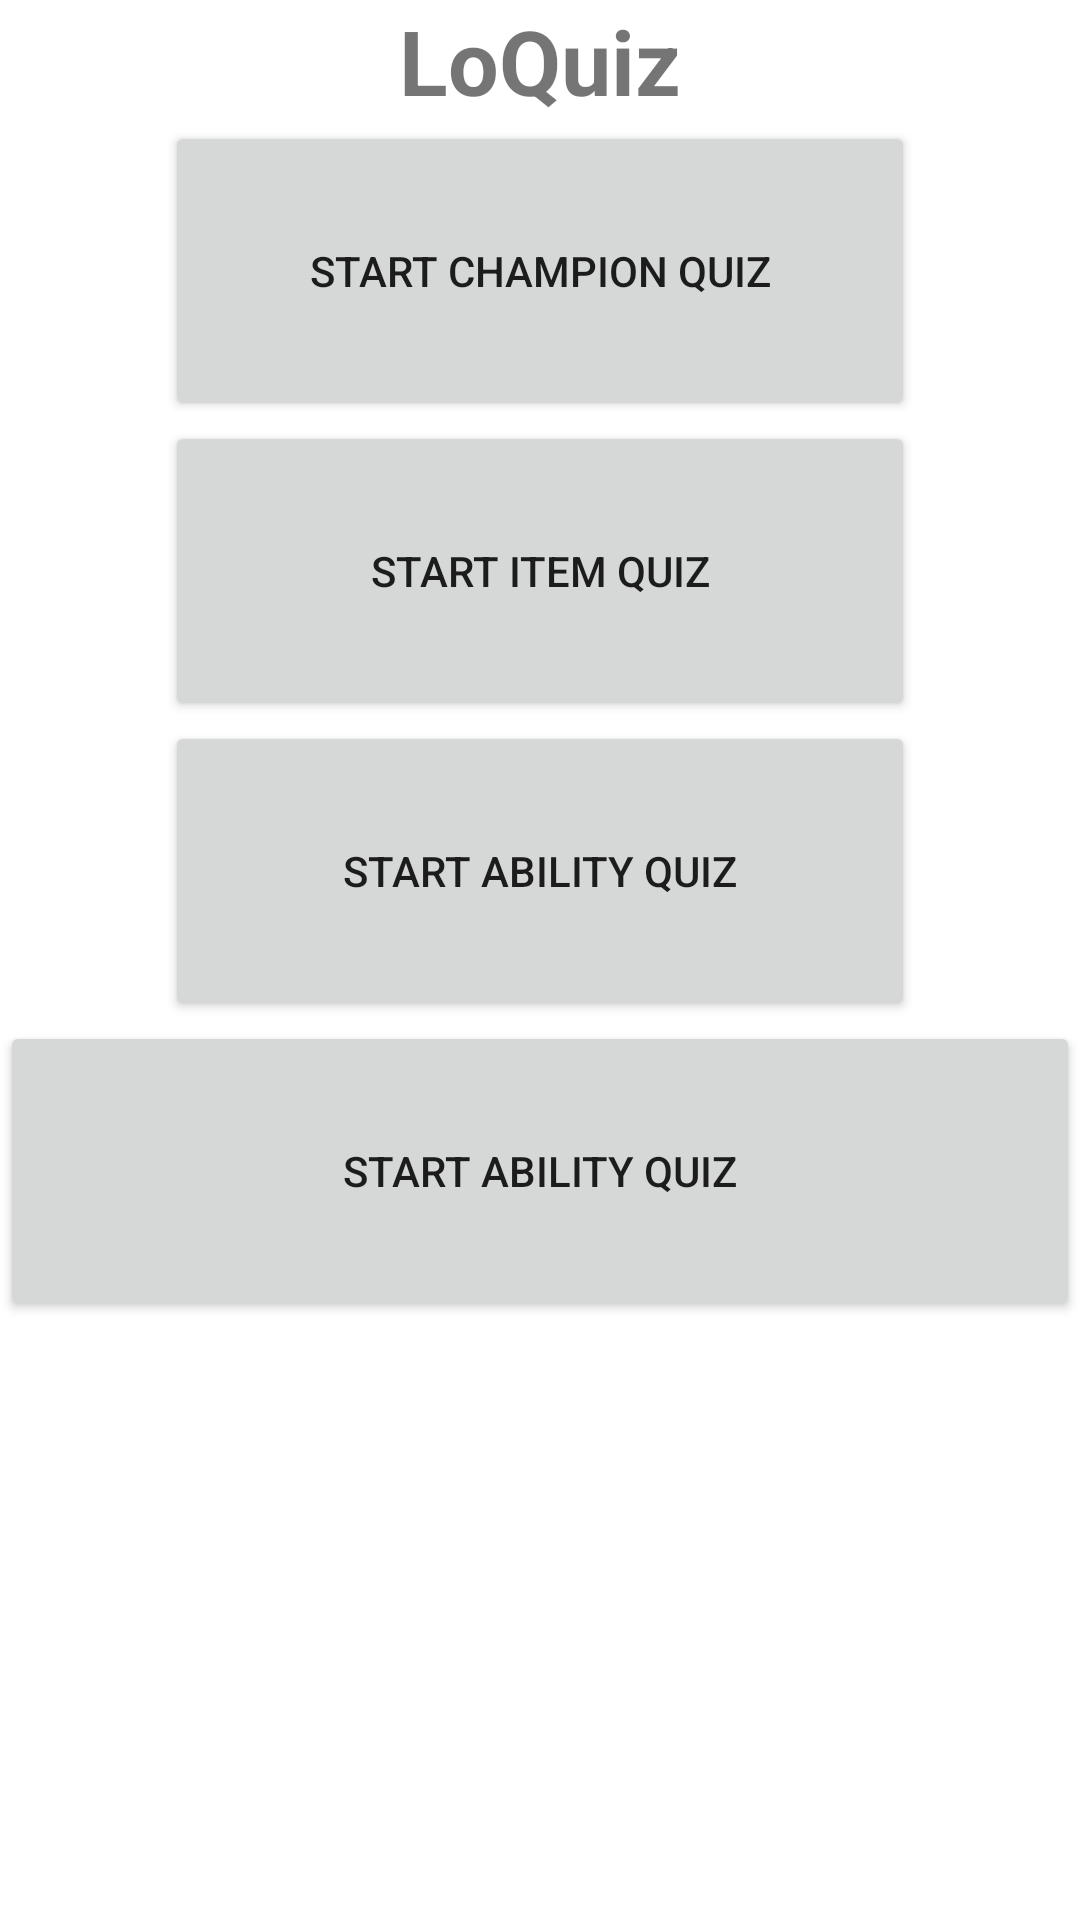

The Android layout XML behind this screen, and the referenced resources:
<!-- AndroidManifest.xml: application theme Theme.QuizTest2 -->
<!-- res/layout/activity_main_menu_quiz.xml -->
<?xml version="1.0" encoding="utf-8"?>
<LinearLayout xmlns:android="http://schemas.android.com/apk/res/android"
    xmlns:tools="http://schemas.android.com/tools"
    android:layout_width="match_parent"
    android:layout_height="match_parent"
    android:orientation="vertical"
    tools:context="com.example.quiztest2.MainMenuQuiz"
    tools:viewBindingIgnore="true">

    <TextView
        android:id="@+id/textView"
        android:layout_width="match_parent"
        android:layout_height="wrap_content"
        android:layout_gravity="center"
        android:gravity="center"
        android:text="@string/app_name"
        android:textSize="30sp"
        android:textStyle="bold" />

    <Button
        android:id="@+id/buttonChampQuiz"
        android:layout_width="250dp"
        android:layout_height="100dp"
        android:layout_gravity="center"
        android:gravity="center"
        android:paddingLeft="16dp"
        android:paddingTop="4dp"
        android:paddingRight="16dp"
        android:paddingBottom="4dp"
        android:text="@string/start_champ_quiz" />

    <Button
        android:id="@+id/buttonItemQuiz"
        android:layout_width="250dp"
        android:layout_height="100dp"
        android:layout_gravity="center"
        android:gravity="center"
        android:text="@string/start_item_quiz" />

    <Button
        android:id="@+id/buttonAbilityQuiz"
        android:layout_width="250dp"
        android:layout_height="100dp"
        android:layout_gravity="center"
        android:gravity="center"
        android:text="@string/start_ability_quiz" />

    <Button
        android:id="@+id/buttonTEST"
        android:layout_width="match_parent"
        android:layout_height="100dp"
        android:layout_gravity="center"
        android:gravity="center"
        android:text="@string/start_ability_quiz" />

</LinearLayout>
<!-- resources referenced by this layout -->
<resources>
  <string name="app_name">LoQuiz</string>
  <string name="start_ability_quiz">Start Ability Quiz</string>
  <string name="start_champ_quiz">Start Champion Quiz</string>
  <string name="start_item_quiz">Start Item Quiz</string>
  <style name="Theme.QuizTest2" parent="Theme.MaterialComponents.DayNight.NoActionBar">
          
          <item name="colorPrimary">@color/purple_500</item>
          <item name="colorPrimaryVariant">@color/purple_700</item>
          <item name="colorOnPrimary">@color/white</item>
          
          <item name="colorSecondary">@color/teal_200</item>
          <item name="colorSecondaryVariant">@color/teal_700</item>
          <item name="colorOnSecondary">@color/black</item>
          
          <item name="android:statusBarColor" tools:targetApi="l">?attr/colorPrimaryVariant</item>
          
      </style>
  <color name="purple_500">#FF6200EE</color>
  <color name="purple_700">#FF3700B3</color>
  <color name="white">#FFFFFFFF</color>
  <color name="teal_200">#FF03DAC5</color>
  <color name="teal_700">#FF018786</color>
  <color name="black">#FF000000</color>
</resources>
